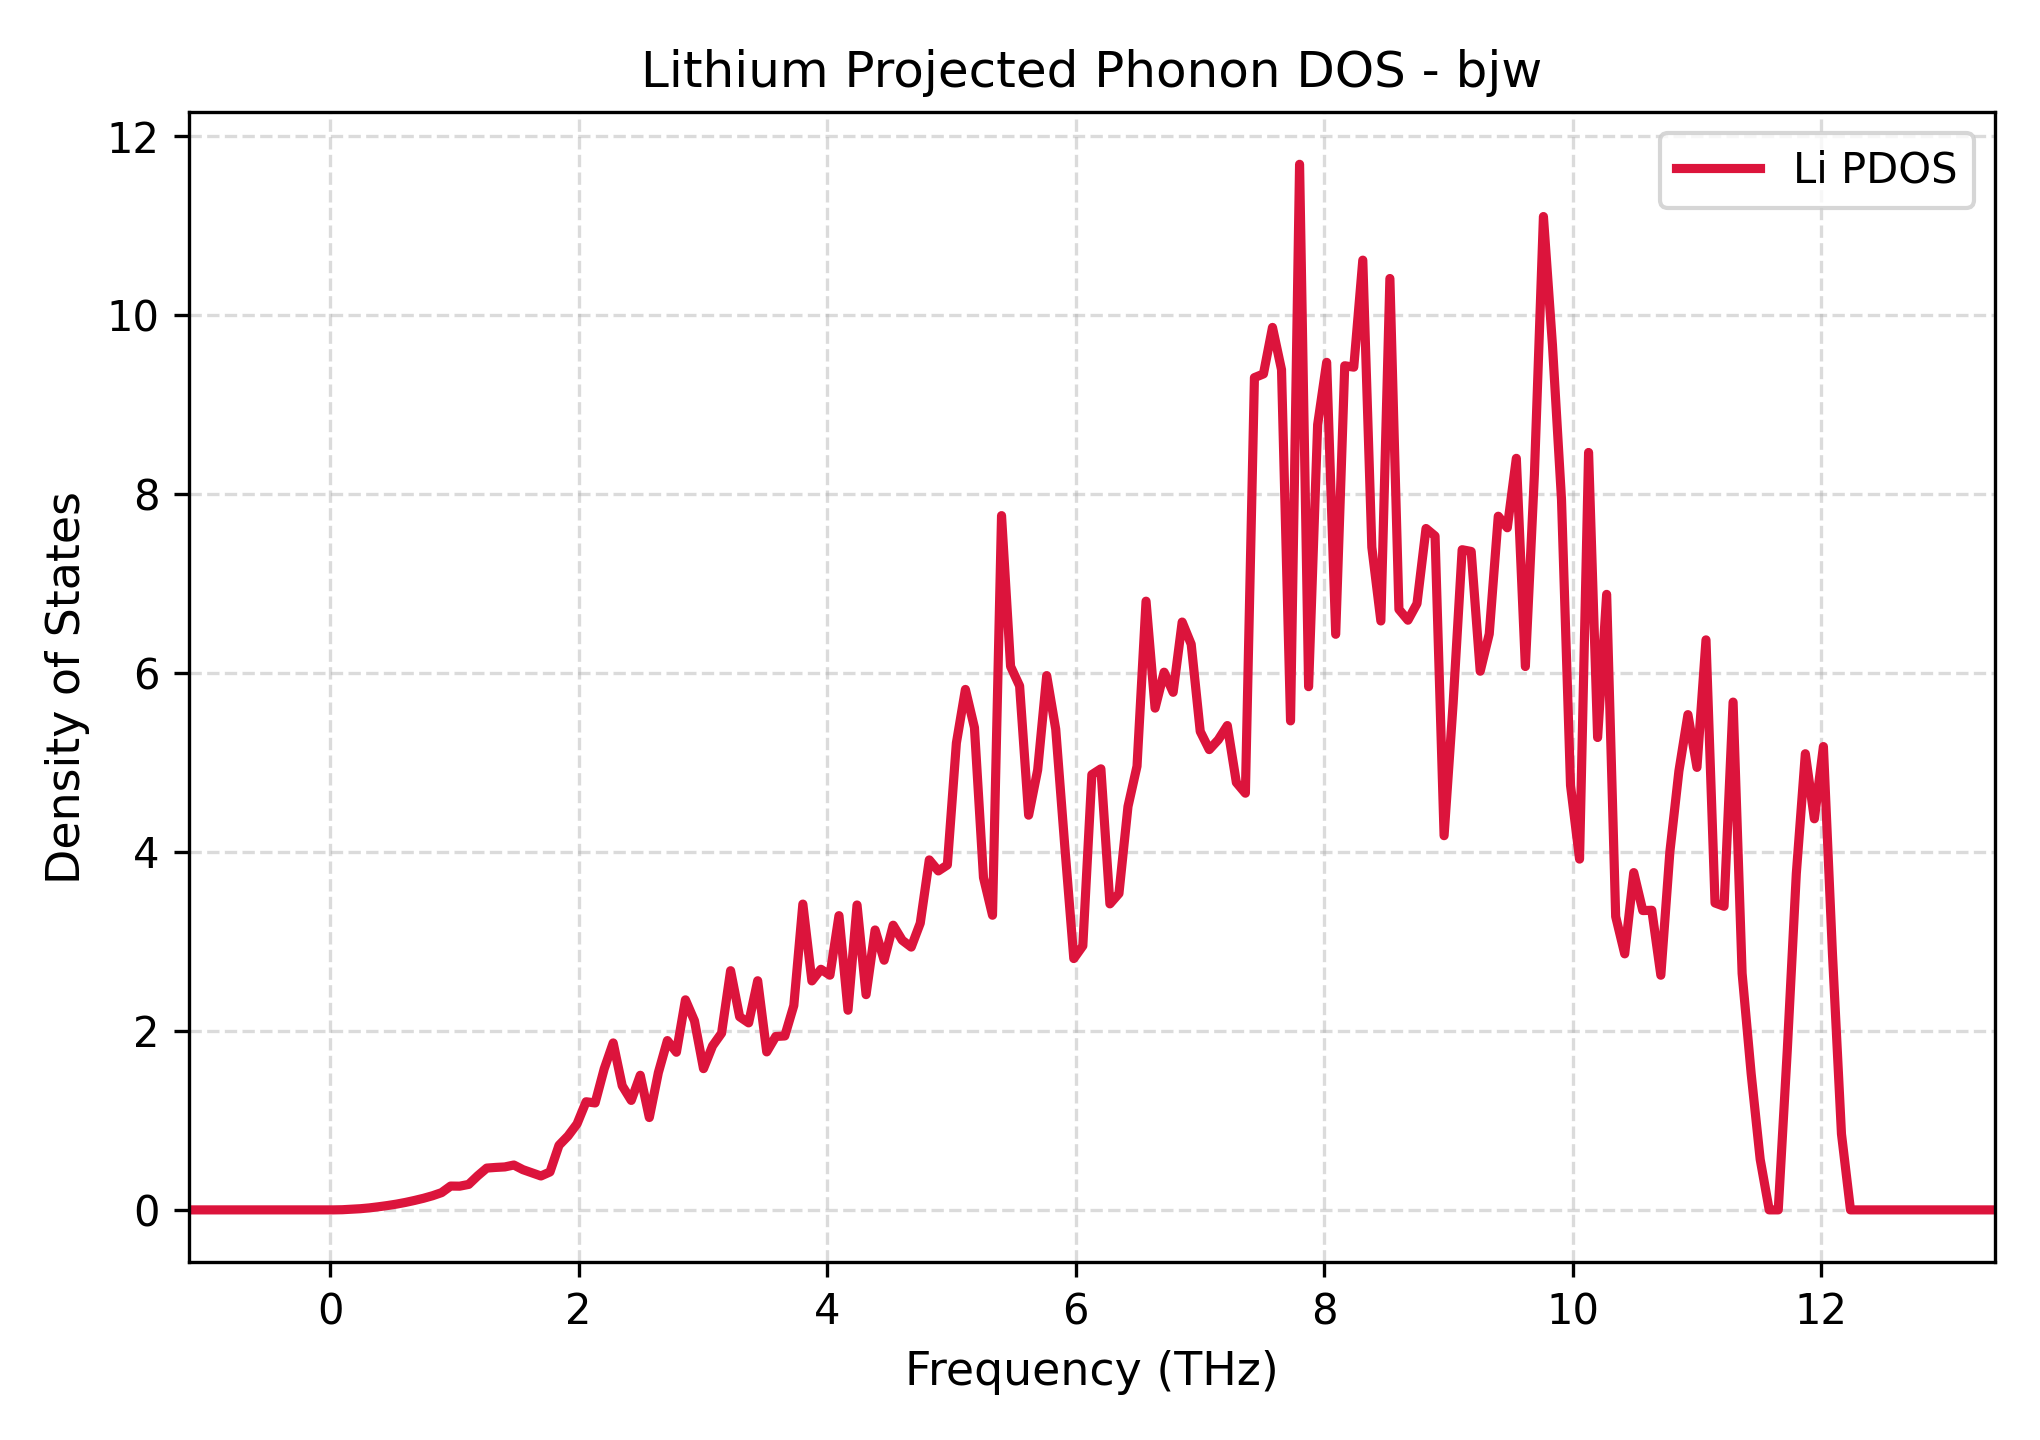

The file beside this chart, header and first rows:
Frequency_THz, Lithium_PDOS
-1.137, 0.0
-1.065, 0.0
-0.992, 0.0
-0.9193, 0.0
-0.8467, 0.0
-0.774, 0.0
-0.7013, 0.0
-0.6286, 0.0
-0.5559, 0.0
-0.4833, 0.0
-0.4106, 0.0
-0.3379, 0.0
-0.2652, 0.0
-0.1925, 0.0
-0.1199, 0.0
-0.04718, 0.0
0.0255, 0.0
0.09818, 0.001764
0.1709, 0.007657
0.2435, 0.01311
0.3162, 0.0224
0.3889, 0.0347
0.4616, 0.04857
0.5343, 0.06443
0.6069, 0.08341
0.6796, 0.1054
0.7523, 0.1298
0.825, 0.1582
0.8977, 0.1929
0.9704, 0.2662
1.043, 0.2649
1.116, 0.2848
1.188, 0.3812
1.261, 0.4672
1.334, 0.4746
1.406, 0.48
1.479, 0.5015
1.552, 0.4498
1.624, 0.4146
1.697, 0.3789
1.77, 0.424
1.843, 0.7219
1.915, 0.8262
1.988, 0.9614
2.061, 1.209
2.133, 1.195
2.206, 1.575
2.279, 1.866
2.351, 1.387
2.424, 1.223
2.497, 1.505
2.569, 1.032
2.642, 1.533
2.715, 1.892
2.787, 1.762
2.86, 2.348
2.933, 2.113
3.005, 1.579
3.078, 1.833
3.151, 1.975
... 141 more rows
